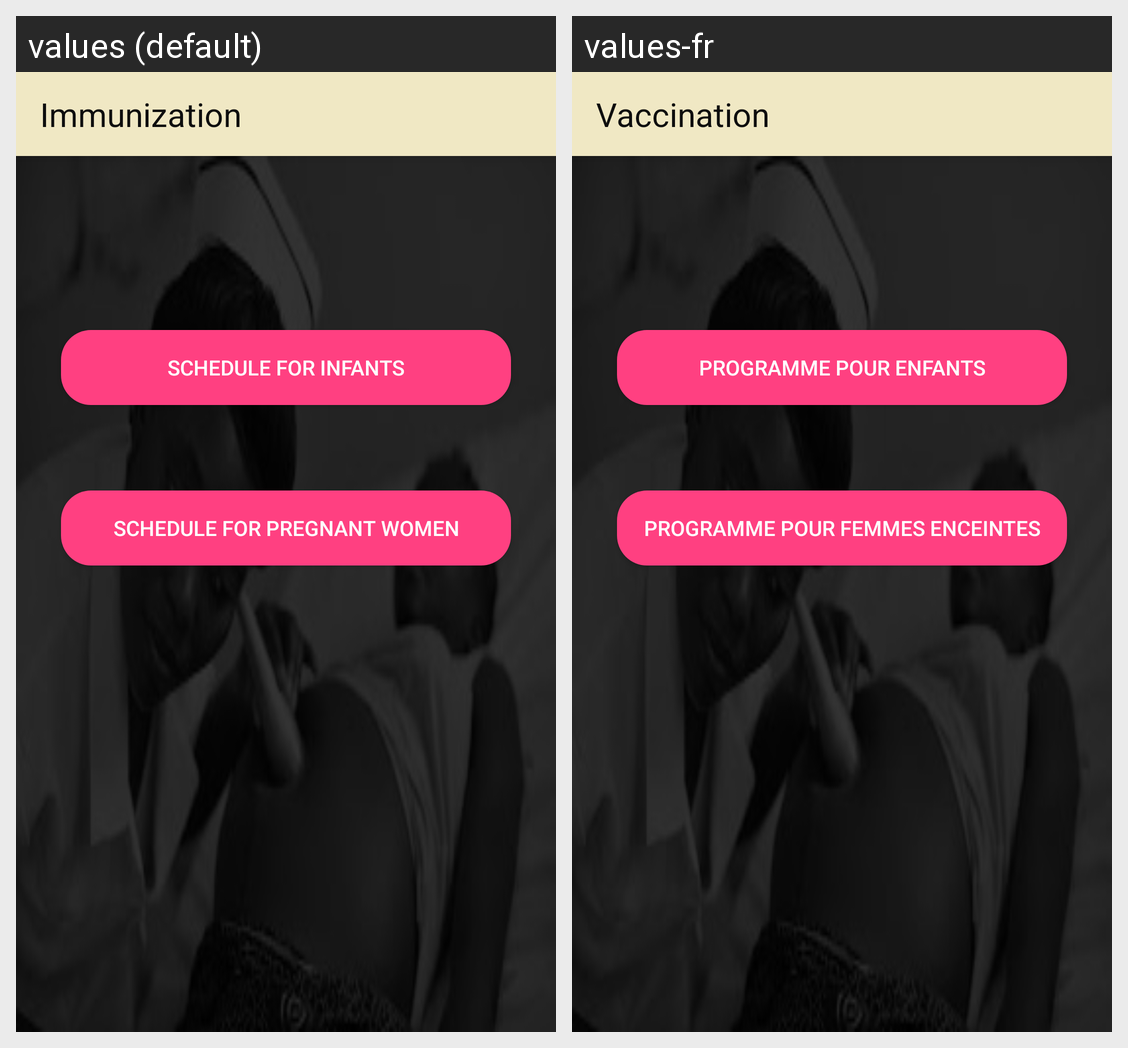

The same Android screen rendered under two of its app's locales, left to right. List the strings drawn on it with the default value and each locale's translation.
Android screen res/layout/activity_immunization.xml rendered under 2 locales, left to right: values (default), values-fr. Device: Nexus 5 (rendered at 1080×1920; each locale shown at half size, 540×960, under a caption strip naming it); theme AppTheme.
Strings drawn on this screen, with the default value and each locale's value (text and hints the layout hard-codes, and strings that could not be matched under every locale, appear in the picture but are not listed):

title_activity_immunization
  values: Immunization
  values-fr: Vaccination

title_activity_schedule_for_infants
  values: Schedule For Infants
  values-fr: Programme Pour Enfants

title_activity_schedule_for_pregnant_women
  values: Schedule For Pregnant Women
  values-fr: Programme Pour Femmes Enceintes
